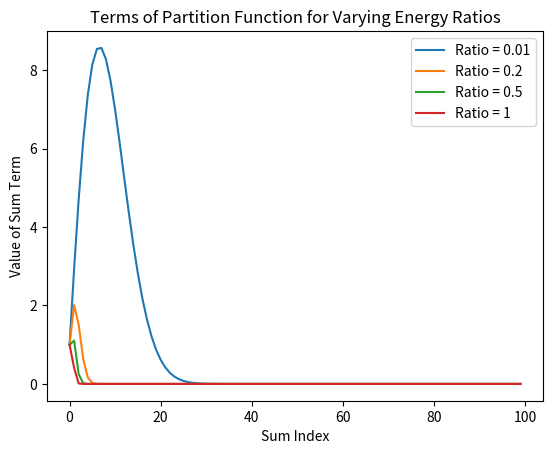

This chart was generated by the following Python code:
import numpy as np
import matplotlib.pyplot as plt

#Defining the approximation function
def partition_approx(ratio, n_max):
    sum_list = []
    for i in range(n_max):
        part_sum = (2*i +1)*np.exp((-1)*ratio*i*(i+1))
        sum_list.append(part_sum)
    sum_arr = np.array(sum_list)
    sum_tot = np.sum(sum_arr)
    return sum_tot, sum_arr


#Running function for the different energy ratios w/ n_max of 100

sum_res_1, y_data_1 = partition_approx(0.01,100) #Be = 0.01
sum_res_2, y_data_2 = partition_approx(0.2,100)  #Be = 0.2
sum_res_3, y_data_3 = partition_approx(0.5,100)  #Be = 0.5
sum_res_4, y_data_4 = partition_approx(1,100)    #Be = 1

#Printing Sum Results
print("A ratio of 0.01 has a result of: {res_1}".format(res_1 = sum_res_1))
print("A ratio of 0.2 has a result of: {res_2}".format(res_2 = sum_res_2))
print("A ratio of 0.5 has a result of: {res_3}".format(res_3 = sum_res_3))
print("A ratio of 1 has a result of: {res_4}".format(res_4 = sum_res_4))

#x_data is just 1-100 for sum terms
x_data = np.arange(100)

#Plotting Different Ratios

plt.plot(x_data, y_data_1, label = "Ratio = 0.01")

plt.plot(x_data, y_data_2, label = "Ratio = 0.2")

plt.plot(x_data, y_data_3, label = "Ratio = 0.5")

plt.plot(x_data, y_data_4, label = "Ratio = 1")

#Formatting Graph
plt.xlabel("Sum Index")
plt.ylabel("Value of Sum Term")
plt.title("Terms of Partition Function for Varying Energy Ratios")
plt.legend()
plt.show()